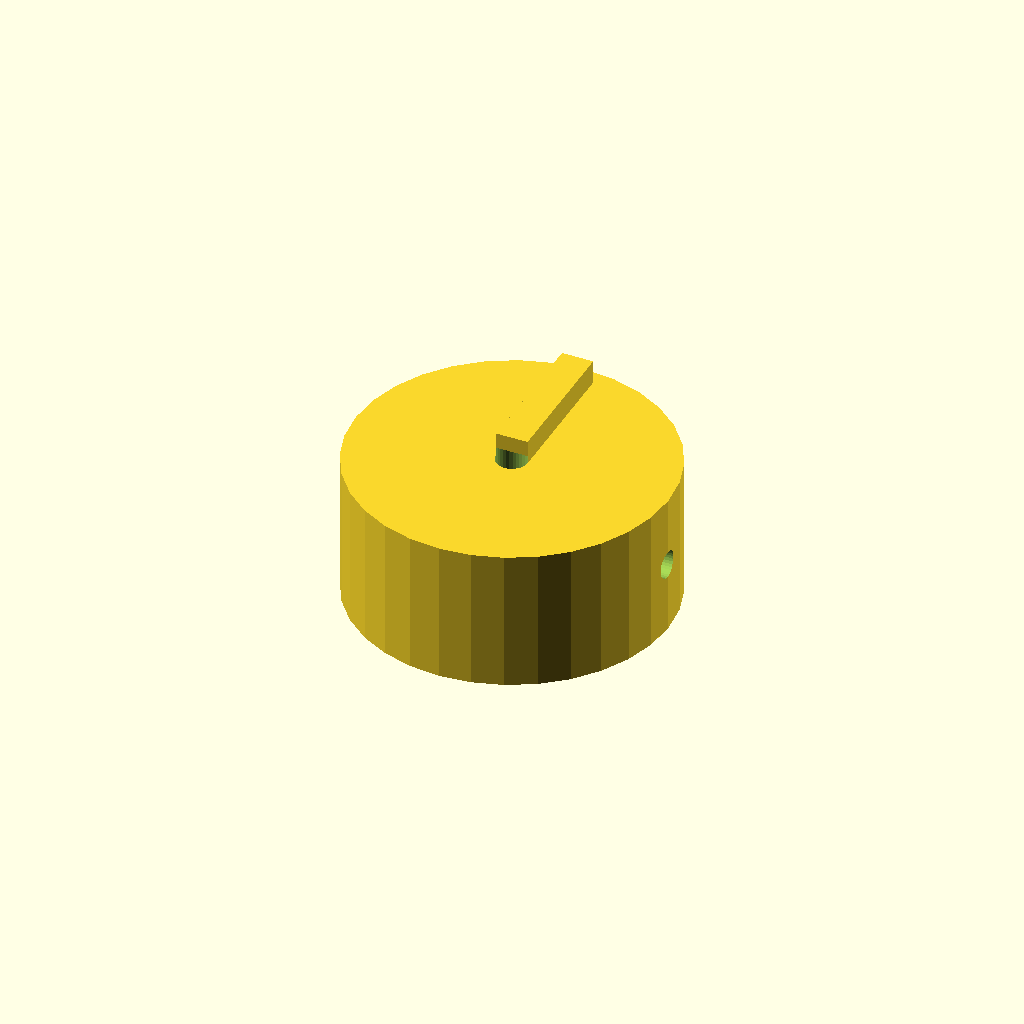
Cell 1: the model at its default parameters.
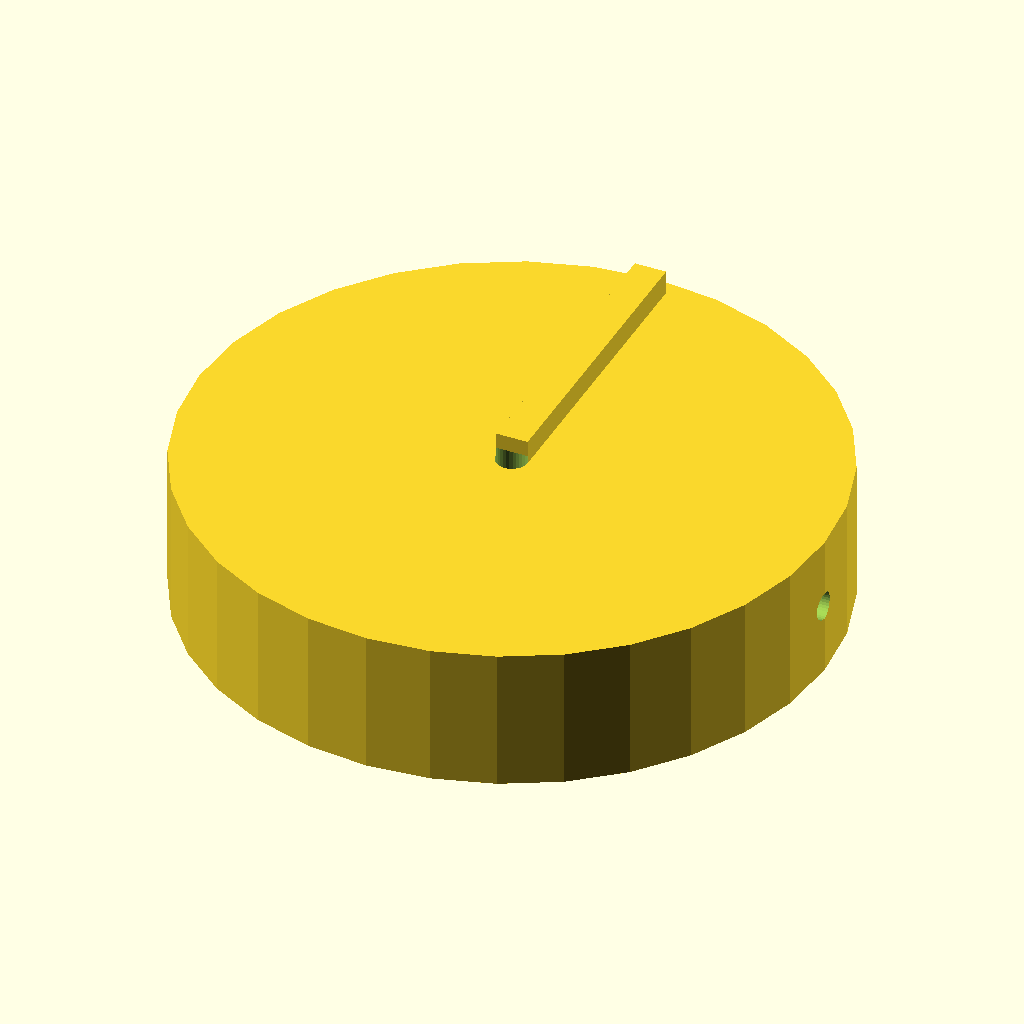
Cell 2: the same model with knob_d = 80.
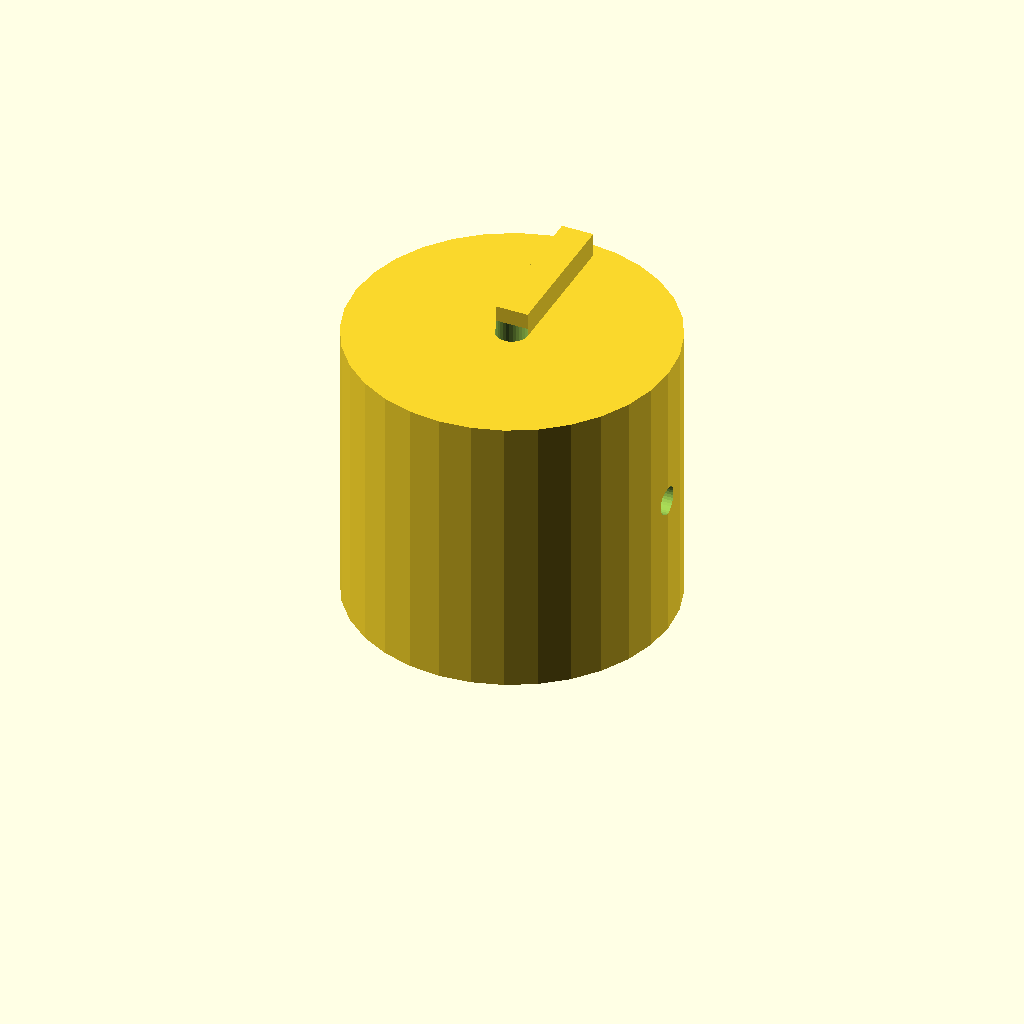
Cell 3: knob_h = 36 (everything else at default).
All cells are drawn from one camera (rotation 55°, 0°, 25°, orthographic, colour scheme Cornfield), so only the parameter changes between them.
OpenSCAD source file optional_data/data/solid2/controlknob/part_0140.scad:
$fn = 32;

// ----------------------------------------------------------------------
// Control knob: pointer knob
// ----------------------------------------------------------------------

// --- parameters (mm) ---
rib_w = 4;                // pointer rib width
rib_h = 4;                // pointer rib height
knob_d = 40;              // knob body diameter
knob_h = 18;              // knob body height
bore_d = 4;               // shaft bore diameter
set_d = 3.5;              // set screw bore diameter

rib_poke = rib_h - 1;  // rib height above the top
total_h = knob_h + rib_h - 1;  // overall height

difference() {
  union() {
    cylinder(h = knob_h, d = knob_d);
    translate([-rib_w / 2, 0, knob_h - 1])
      cube([rib_w, knob_d / 2 - 2, rib_h]);
  }
  translate([0, 0, -1]) cylinder(h = knob_h + 2, d = bore_d);
  translate([-1, 0, knob_h / 2]) rotate([0, 90, 0])
    cylinder(h = knob_d / 2 + bore_d / 2 + 2, d = set_d);}
Customizer parameters (derived from the source; name, type, default, range or options):
rib_w: number, default 4
rib_h: number, default 4
knob_d: number, default 40
knob_h: number, default 18
bore_d: number, default 4
set_d: number, default 3.5
